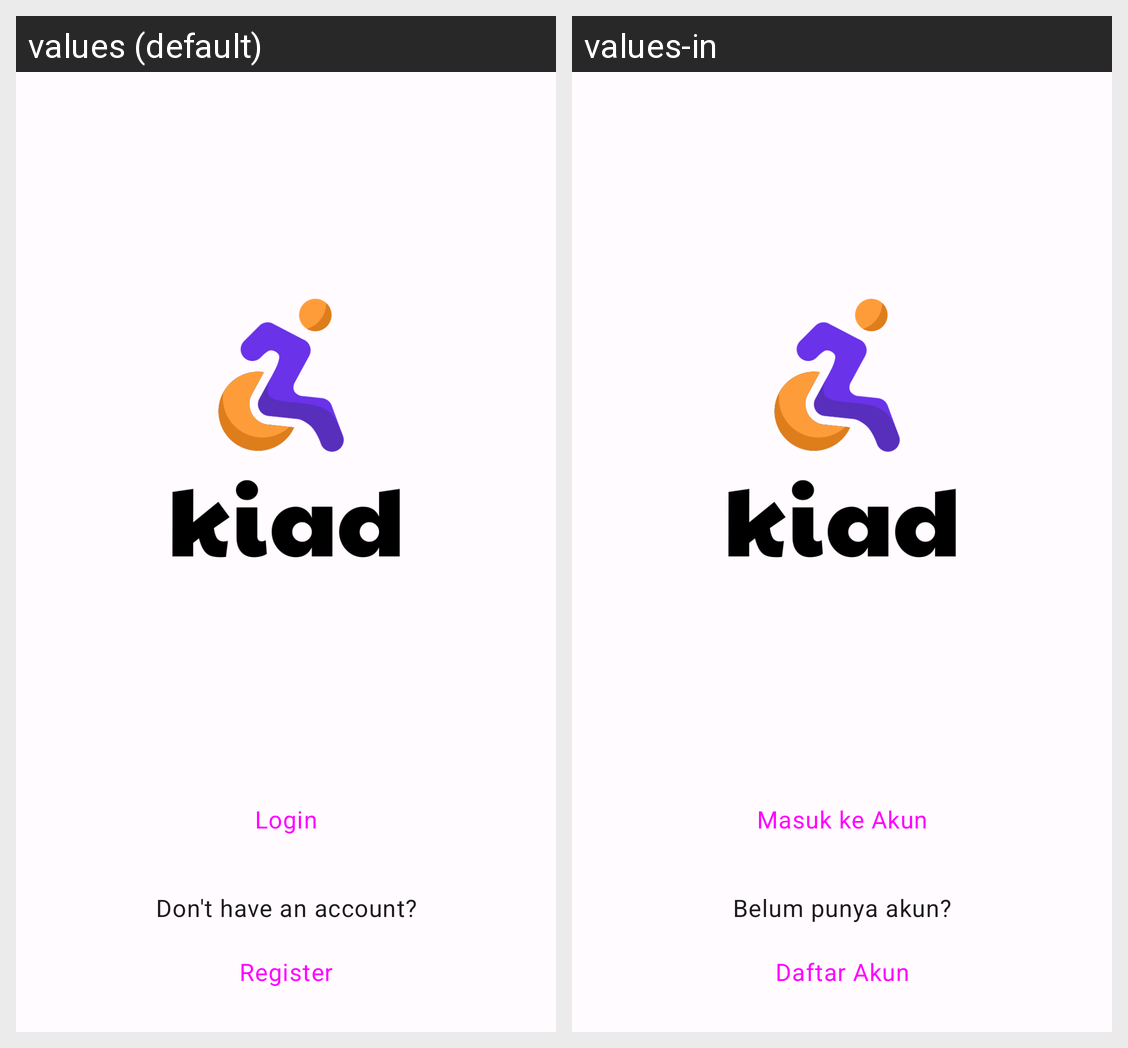

The same Android screen rendered under two of its app's locales, left to right. List the strings drawn on it with the default value and each locale's translation.
Android screen res/layout/fragment_landing.xml rendered under 2 locales, left to right: values (default), values-in. Device: Nexus 5 (rendered at 1080×1920; each locale shown at half size, 540×960, under a caption strip naming it); theme Theme.Gemastik15.
Strings drawn on this screen, with the default value and each locale's value (text and hints the layout hard-codes, and strings that could not be matched under every locale, appear in the picture but are not listed):

login
  values: Login
  values-in: Masuk ke Akun

don_t_have_an_account
  values: Don't have an account?
  values-in: Belum punya akun?

register
  values: Register
  values-in: Daftar Akun
